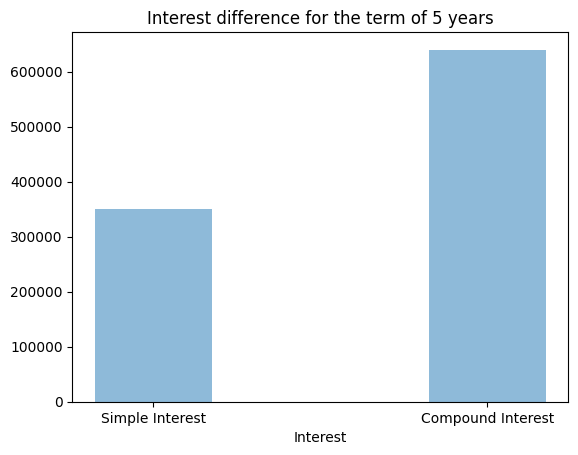

Python code for this plot:
import matplotlib.pyplot as plt; plt.rcdefaults()
import numpy as np
import matplotlib.pyplot as plt

class simpleInterest:	
	def __init__(self,p,rateOfInterest,term):
		self.p=p
		self.rateOfInterest=rateOfInterest
		self.term=term

	def display(self):
		print ("Principal",self.p)

	def calculateInterest(self):
		i=self.p*self.rateOfInterest*self.term
		return i

	def getPrincipal():
		return p
			
class compoundInterest(simpleInterest):
	def __init__(self,principal,rateOfInterest,term,ntimes=1):
		super().__init__(principal,rateOfInterest,term)
		self.ntimes=ntimes		

	def calculateCompoundInterest(self):
		a=self.p*(pow((1+self.rateOfInterest/self.ntimes),self.term))
		return a

s1=simpleInterest(20000,3.5,5)
i=s1.calculateInterest()

c1=compoundInterest(20000,1,5)
j=c1.calculateCompoundInterest()
		
objects = ('Simple Interest', 'Compound Interest')
y_pos = np.arange(len(objects))
performance = [i,j]

plt.bar(y_pos, performance, align='center', alpha=0.5,width=0.35)
plt.xticks(y_pos, objects)
plt.xlabel('Interest')
plt.title('Interest difference for the term of 5 years')
plt.show()
